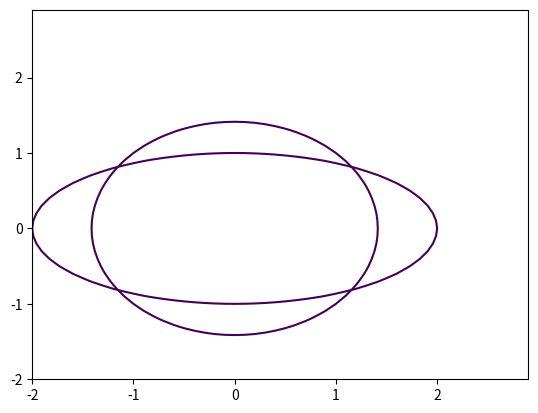

Here is the Python script that generated this plot:
import matplotlib.pyplot as plt
import numpy as np
def ellips (a,b):
    """
        Функция по созданию эллипса
    """
    x=np.arange(-2.0,3.0,0.1)
    y=np.arange(-2.0,3.0,0.1)
    X,Y=np.meshgrid(x,y)
    fxy=X**2/a**2+Y**2/b**2-1
    plt.contour(X,Y,fxy,levels=[0])
ellips(2,1)

def circle(R=1):
    """
    """
    x=np.arange(-2.0,2.0,0.1)
    y=np.arange(-2.0,2.0,0.1)
    X,Y=np.meshgrid(x,y)
    fxy=X**2+Y**2
    plt.contour(X,Y,fxy,levels=[R])
circle(2)